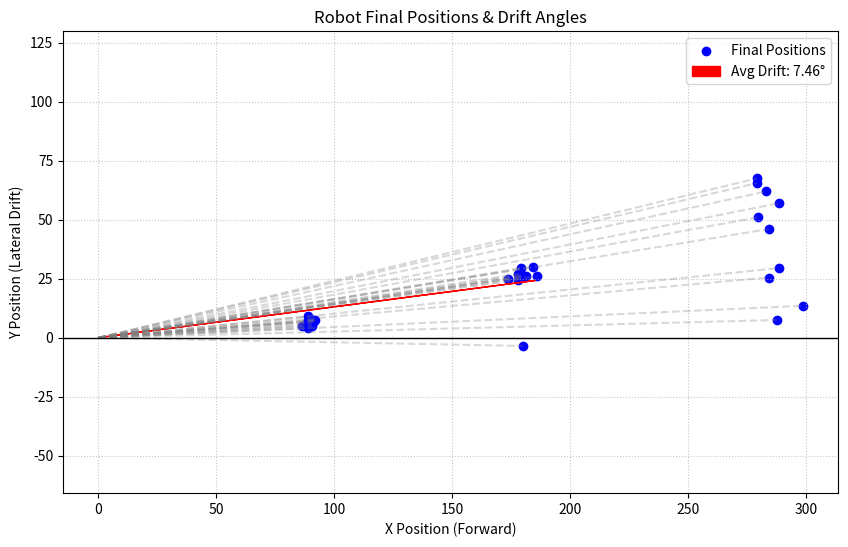

Reproduce this figure in Python. (Note: this script raises an exception after producing the figure.)
import pandas as pd
import numpy as np
import matplotlib.pyplot as plt
import numpy as np
import matplotlib.pyplot as plt
from scipy.optimize import least_squares

def fit_arc(df):
    # Function to calculate residuals (distance from points to circle circumference)
    def calc_residuals(params, x, y):
        h, k, r = params
        return np.sqrt((x - h)**2 + (y - k)**2) - r

    # Initial guess: Center is far to the side (large R), since drift is usually slight
    x_m, y_m = df['x'].mean(), df['y'].mean()
    initial_guess = [0, 10, 10] 
    
    result = least_squares(calc_residuals, initial_guess, args=(df['x'], df['y']))
    h_opt, k_opt, r_opt = result.x
    
    # Generate points for the fitted arc
    # Calculate start and end angles based on data
    angles = np.arctan2(df['y'] - k_opt, df['x'] - h_opt)
    theta_range = np.linspace(np.arctan2(0 - k_opt, 0 - h_opt), max(angles), 100)
    
    arc_x = h_opt + r_opt * np.cos(theta_range)
    arc_y = k_opt + r_opt * np.sin(theta_range)
    
    return arc_x, arc_y, r_opt

def analyze_robot_drift(df):
    # Calculate angle for each datapoint in degrees
    # theta = atan2(y, x) -> Angle of deviation from the intended straight path
    df['angle_deg'] = np.degrees(np.arctan2(df['y'], df['x']))
    
    # Calculate Average Movement Vector
    avg_x, avg_y = df['x'].mean(), df['y'].mean()
    avg_angle = np.degrees(np.arctan2(avg_y, avg_x))
    
    # Plotting
    plt.figure(figsize=(10, 6))
    plt.scatter(df['x'], df['y'], color='blue', label='Final Positions')
    
    # Draw trajectory lines from origin
    for i, row in df.iterrows():
        plt.plot([0, row['x']], [0, row['y']], color='gray', linestyle='--', alpha=0.3)
        
    # Draw average movement vector (The 'Resultant' path)
    plt.arrow(0, 0, avg_x, avg_y, head_width=0.1, head_length=0.15, fc='red', ec='red', 
              label=f'Avg Drift: {avg_angle:.2f}°')
    
    plt.axhline(0, color='black', linewidth=1)
    plt.title('Robot Final Positions & Drift Angles')
    plt.xlabel('X Position (Forward)')
    plt.ylabel('Y Position (Lateral Drift)')
    plt.legend()
    plt.axis('equal')
    plt.grid(True, linestyle=':', alpha=0.7)
    
    plt.savefig('robot_movement_plot.png')
    return df, avg_angle
data = {
    'Time':[8,8,8,8,8,8,8,8,8,8,5,5,5,5,5,5,5,5,5,5,2.5,2.5,2.5,2.5,2.5,2.5,2.5,2.5,2.5,2.5],
    'x':[298.5,283,284,284,288.5,279,288.5,279,287.5,279.5,179,184,181,173.5,186,178,180,178,179,180,91,89,88.5,90.5,86.5,92,89,91,91.5,90.5],
    'y':[13.5,62,46,25.5,29.5,67.5,57,65.5,7.5,51,29.5,30,26,25,26,27,26,24.5,26.5,-3.5,7,4,6.5,6,5,7.5,9,7.5,7,5]
}
processed_df, drift = analyze_robot_drift(pd.DataFrame(data))
diff1, diff2 = fit_arc(pd.DataFrame(data))
# Example usage with sample data:
# processed_df, mean_drift = analyze_robot_drift(your_dataframe)